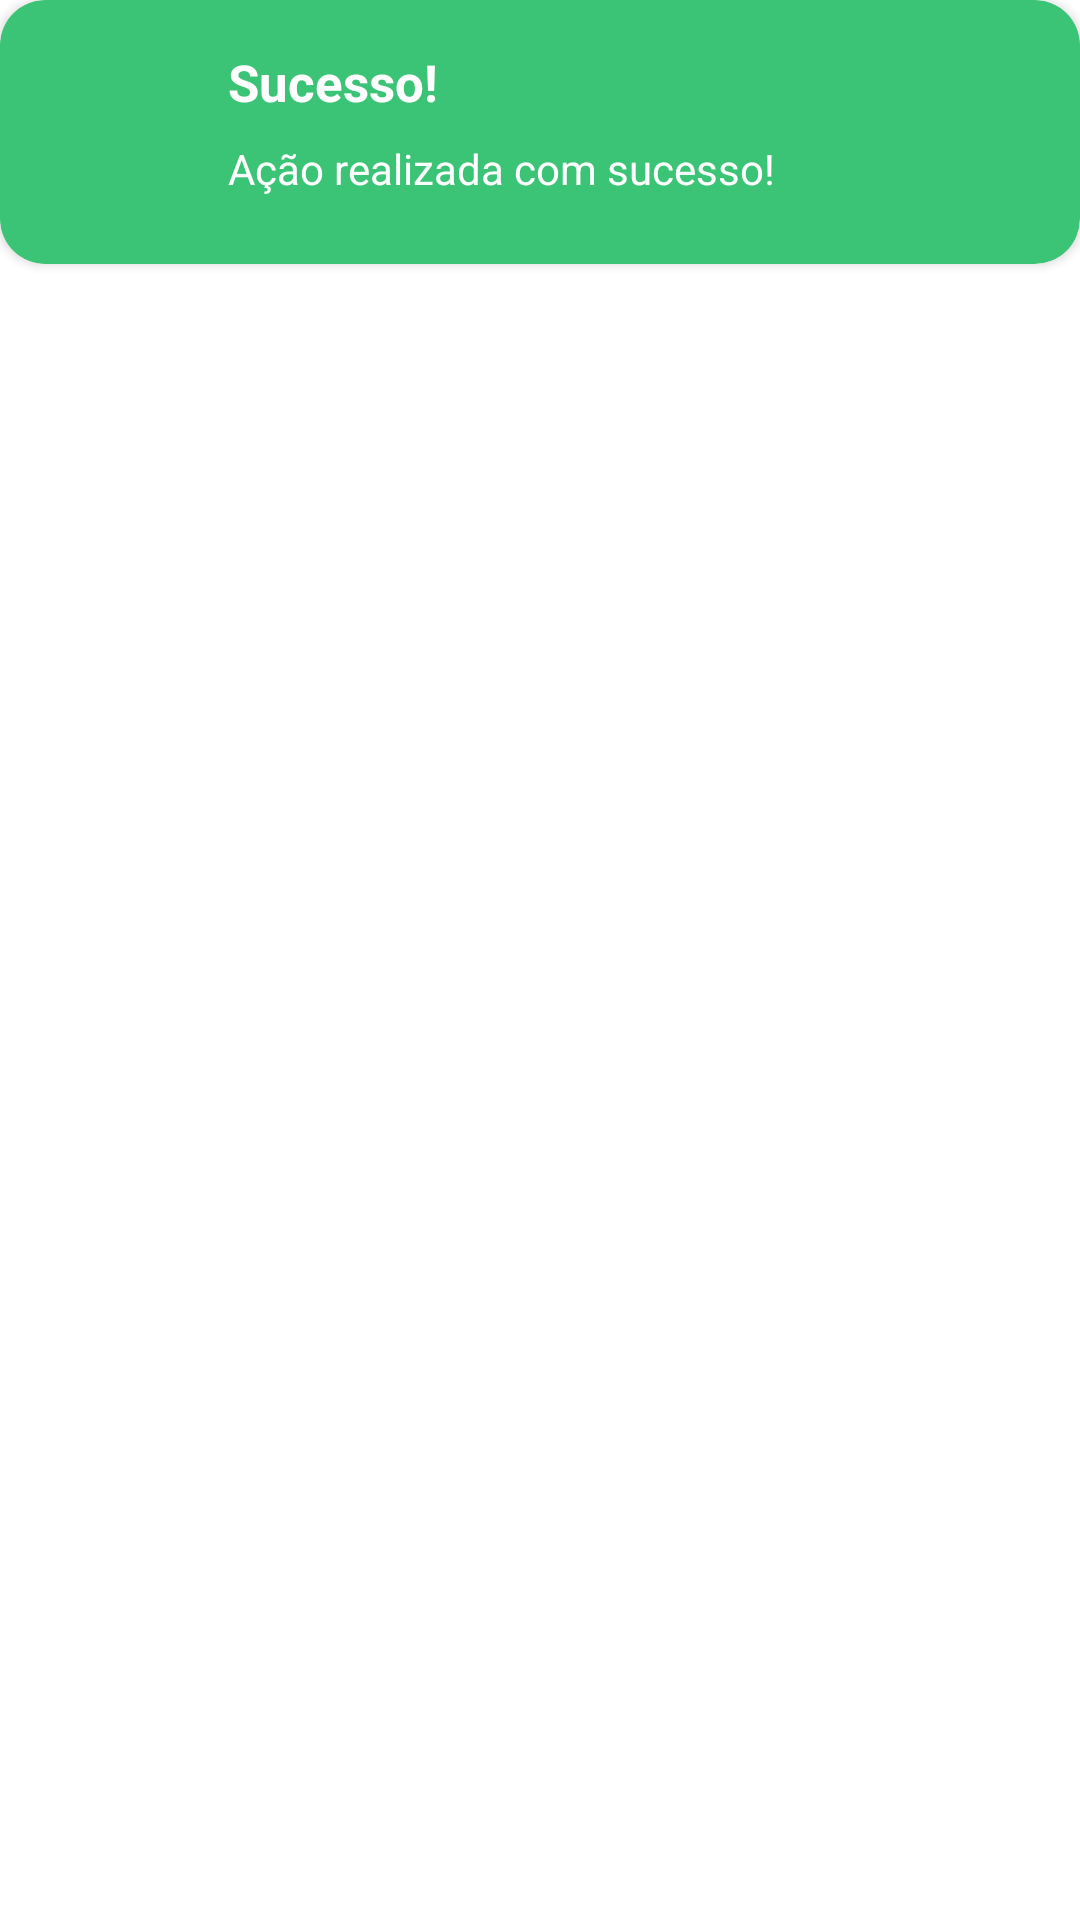

Write the Android layout XML for this screen, with the resource values it uses.
<!-- AndroidManifest.xml: application theme Theme.AppGerenciadorDeTarefas -->
<!-- res/layout/toast_sucesso.xml -->
<?xml version="1.0" encoding="utf-8"?>
<LinearLayout xmlns:android="http://schemas.android.com/apk/res/android"
    xmlns:app="http://schemas.android.com/apk/res-auto"
    android:orientation="vertical"
    android:layout_width="match_parent"
    android:layout_height="wrap_content">

    <androidx.cardview.widget.CardView
        android:layout_width="match_parent"
        android:layout_height="wrap_content"
        app:cardBackgroundColor="@color/verdeSucesso"
        app:cardCornerRadius="15dp"
        >

        <RelativeLayout
            android:layout_width="match_parent"
            android:layout_height="56dp"
            android:layout_margin="16dp"
            android:orientation="horizontal">

            <ImageView
                android:layout_width="50dp"
                android:layout_height="50dp"
                android:layout_centerVertical="true"
                android:src="@drawable/ic_round_check_24" />

            <TextView
                android:id="@+id/labelSucesso"
                android:layout_width="wrap_content"
                android:layout_height="wrap_content"
                android:layout_marginStart="60dp"
                android:text="Sucesso!"
                android:textColor="@color/white"
                android:textStyle="bold"
                android:textSize="17sp"/>

            <TextView
                android:id="@+id/msgSucesso"
                android:layout_width="wrap_content"
                android:layout_height="wrap_content"
                android:layout_below="@id/labelSucesso"
                android:layout_marginStart="60dp"
                android:layout_marginTop="8dp"
                android:text="Ação realizada com sucesso!"
                android:textColor="@color/white" />

        </RelativeLayout>

    </androidx.cardview.widget.CardView>
</LinearLayout>
<!-- resources referenced by this layout -->
<resources>
  <color name="verdeSucesso">#3BC475</color>
  <color name="white">#FFFFFFFF</color>
  <style name="Theme.AppGerenciadorDeTarefas" parent="Theme.MaterialComponents.DayNight.DarkActionBar">
          
          <item name="colorPrimary">@color/azulPadrao</item>
          <item name="colorPrimaryVariant">@color/cinzaForteParaTexto</item>
          <item name="colorOnPrimary">@color/cinzaFracoPadrao</item>
          
          <item name="colorSecondary">@color/azulPadrao</item>
          <item name="colorSecondaryVariant">@color/azulPressionado</item>
          <item name="colorOnSecondary">@color/white</item>
          
          <item name="android:statusBarColor" tools:targetApi="l">?attr/colorPrimaryVariant</item>
          
      </style>
  <color name="azulPadrao">#0A57D7</color>
  <color name="cinzaForteParaTexto">#373737</color>
  <color name="cinzaFracoPadrao">#ECECEC</color>
  <color name="azulPressionado">#134DAD</color>
</resources>
